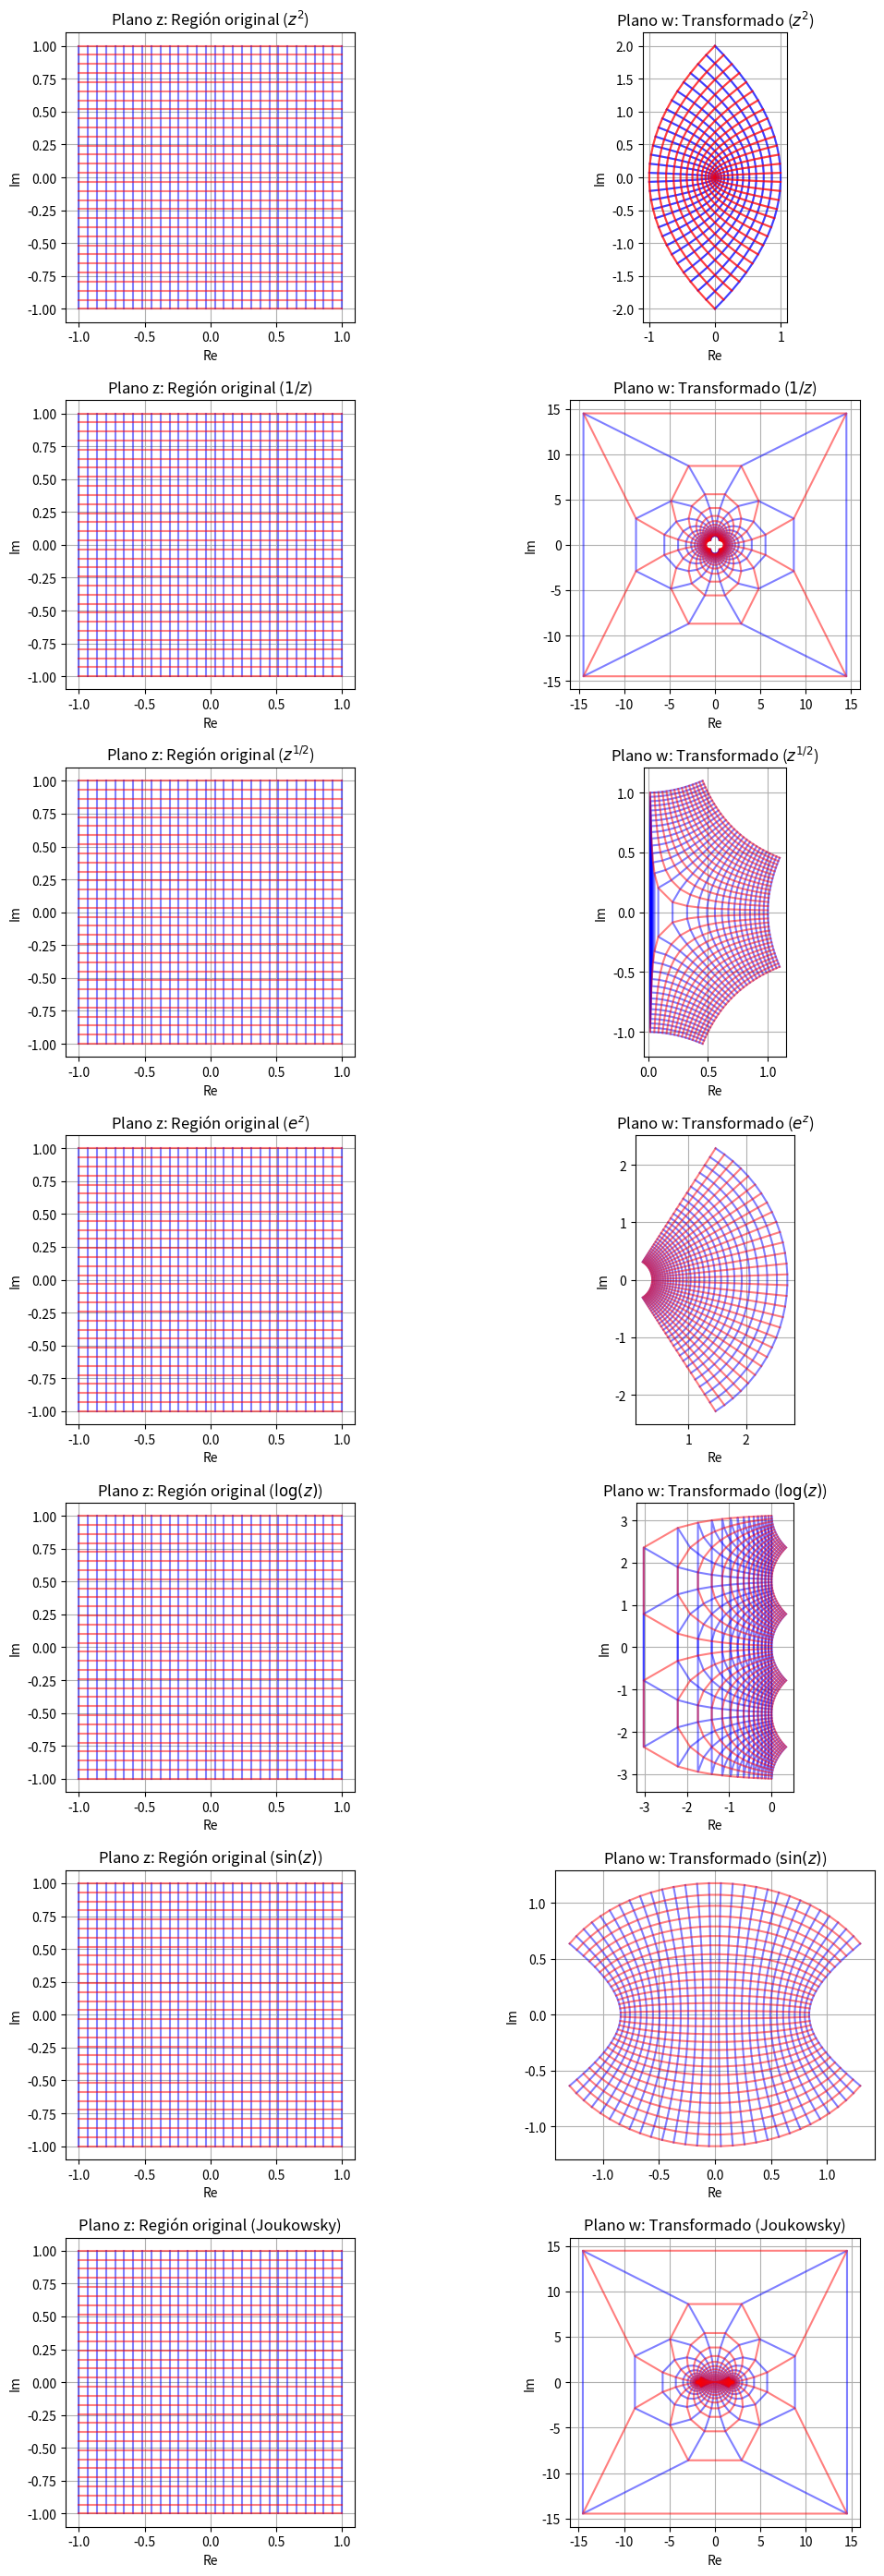

Write the Python code that produced this figure.
import numpy as np
import matplotlib.pyplot as plt

# Definir las funciones de mapeo
def z_squared(z):
    return z**2

def reciprocal(z):
    return 1/z

def sqrt_z(z):
    return np.sqrt(z)

def exp_z(z):
    return np.exp(z)

def log_z(z):
    return np.log(z)

def sin_z(z):
    return np.sin(z)

def joukowsky(z):
    return z + 1/z

# Lista de funciones y sus nombres
functions = [
    (z_squared, r"$z^2$"),
    (reciprocal, r"$1/z$"),
    (sqrt_z, r"$z^{1/2}$"),
    (exp_z, r"$e^z$"),
    (log_z, r"$\log(z)$"),
    (sin_z, r"$\sin(z)$"),
    (joukowsky, r"Joukowsky"),
]

# Crear una cuadrícula en el plano z
x = np.linspace(-1, 1, 30)
y = np.linspace(-1, 1, 30)
x, y = np.meshgrid(x, y)
z = x + 1j * y

# Eliminar el origen para funciones como 1/z y log(z)
z[np.isclose(z, 0)] = np.nan

# Generar los gráficos
fig, axes = plt.subplots(len(functions), 2, figsize=(12, 4 * len(functions)))

for i, (func, name) in enumerate(functions):
    # Calcular el mapeo
    w = func(z)

    # Plano z
    axes[i, 0].set_title(f"Plano z: Región original ({name})")
    axes[i, 0].set_xlabel("Re")
    axes[i, 0].set_ylabel("Im")
    axes[i, 0].plot(np.real(z), np.imag(z), 'b-', alpha=0.5)
    axes[i, 0].plot(np.real(z.T), np.imag(z.T), 'r-', alpha=0.5)
    axes[i, 0].grid(True)
    axes[i, 0].set_aspect('equal', adjustable='box')

    # Plano w (transformado)
    axes[i, 1].set_title(f"Plano w: Transformado ({name})")
    axes[i, 1].set_xlabel("Re")
    axes[i, 1].set_ylabel("Im")
    axes[i, 1].plot(np.real(w), np.imag(w), 'b-', alpha=0.5)
    axes[i, 1].plot(np.real(w.T), np.imag(w.T), 'r-', alpha=0.5)
    axes[i, 1].grid(True)
    axes[i, 1].set_aspect('equal', adjustable='box')

plt.tight_layout()
plt.show()
